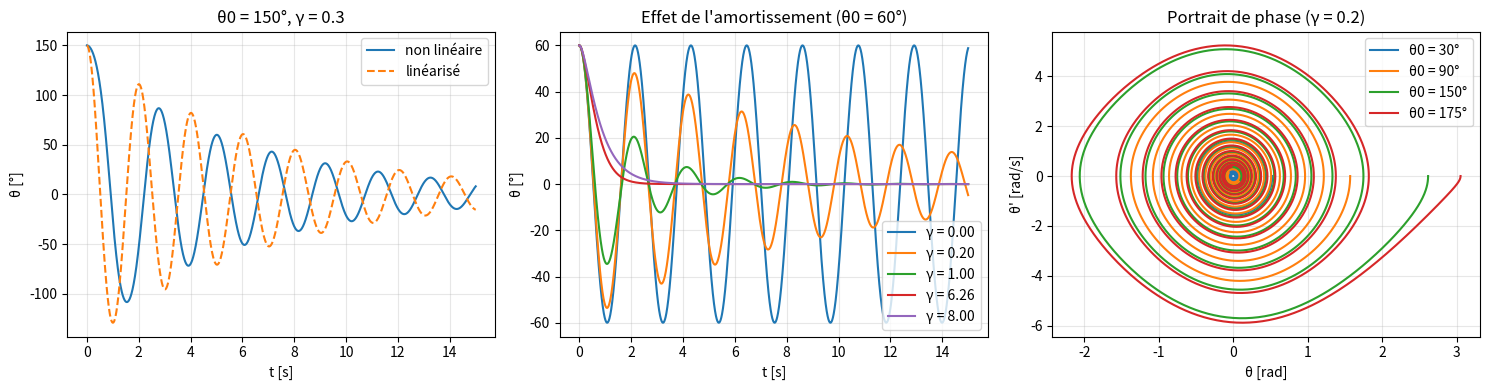

This figure's Python source:
"""Pendule simple amorti (non linéaire) : θ'' + γ θ' + (g/L) sin θ = 0
Compare avec le modèle linéarisé (sin θ ≈ θ) et trace le portrait de phase."""
import matplotlib.pyplot as plt
import numpy as np
from scipy.integrate import solve_ivp

g, L = 9.81, 1.0
t_eval = np.linspace(0, 15, 3000)


def non_lineaire(t, y, gamma):
    th, om = y
    return [om, -gamma * om - (g / L) * np.sin(th)]


def lineaire(t, y, gamma):
    th, om = y
    return [om, -gamma * om - (g / L) * th]


fig, ax = plt.subplots(1, 3, figsize=(15, 4))

# 1) Grand angle : non linéaire vs linéarisé
gamma = 0.3
y0 = [np.radians(150), 0.0]
s_nl = solve_ivp(non_lineaire, (0, 15), y0, t_eval=t_eval, args=(gamma,), rtol=1e-9)
s_li = solve_ivp(lineaire, (0, 15), y0, t_eval=t_eval, args=(gamma,), rtol=1e-9)
ax[0].plot(t_eval, np.degrees(s_nl.y[0]), label="non linéaire")
ax[0].plot(t_eval, np.degrees(s_li.y[0]), "--", label="linéarisé")
ax[0].set(title="θ0 = 150°, γ = 0.3", xlabel="t [s]", ylabel="θ [°]")
ax[0].legend()

# 2) Différents amortissements
for gam in [0.0, 0.2, 1.0, 2 * np.sqrt(g / L), 8.0]:
    s = solve_ivp(non_lineaire, (0, 15), [np.radians(60), 0], t_eval=t_eval,
                  args=(gam,), rtol=1e-9)
    ax[1].plot(t_eval, np.degrees(s.y[0]), label=f"γ = {gam:.2f}")
ax[1].set(title="Effet de l'amortissement (θ0 = 60°)", xlabel="t [s]", ylabel="θ [°]")
ax[1].legend()

# 3) Portrait de phase
for th0 in [30, 90, 150, 175]:
    s = solve_ivp(non_lineaire, (0, 30), [np.radians(th0), 0],
                  t_eval=np.linspace(0, 30, 4000), args=(0.2,), rtol=1e-9)
    ax[2].plot(s.y[0], s.y[1], label=f"θ0 = {th0}°")
ax[2].set(title="Portrait de phase (γ = 0.2)", xlabel="θ [rad]", ylabel="θ' [rad/s]")
ax[2].legend()

for a in ax:
    a.grid(alpha=0.3)
plt.tight_layout()
plt.show()
